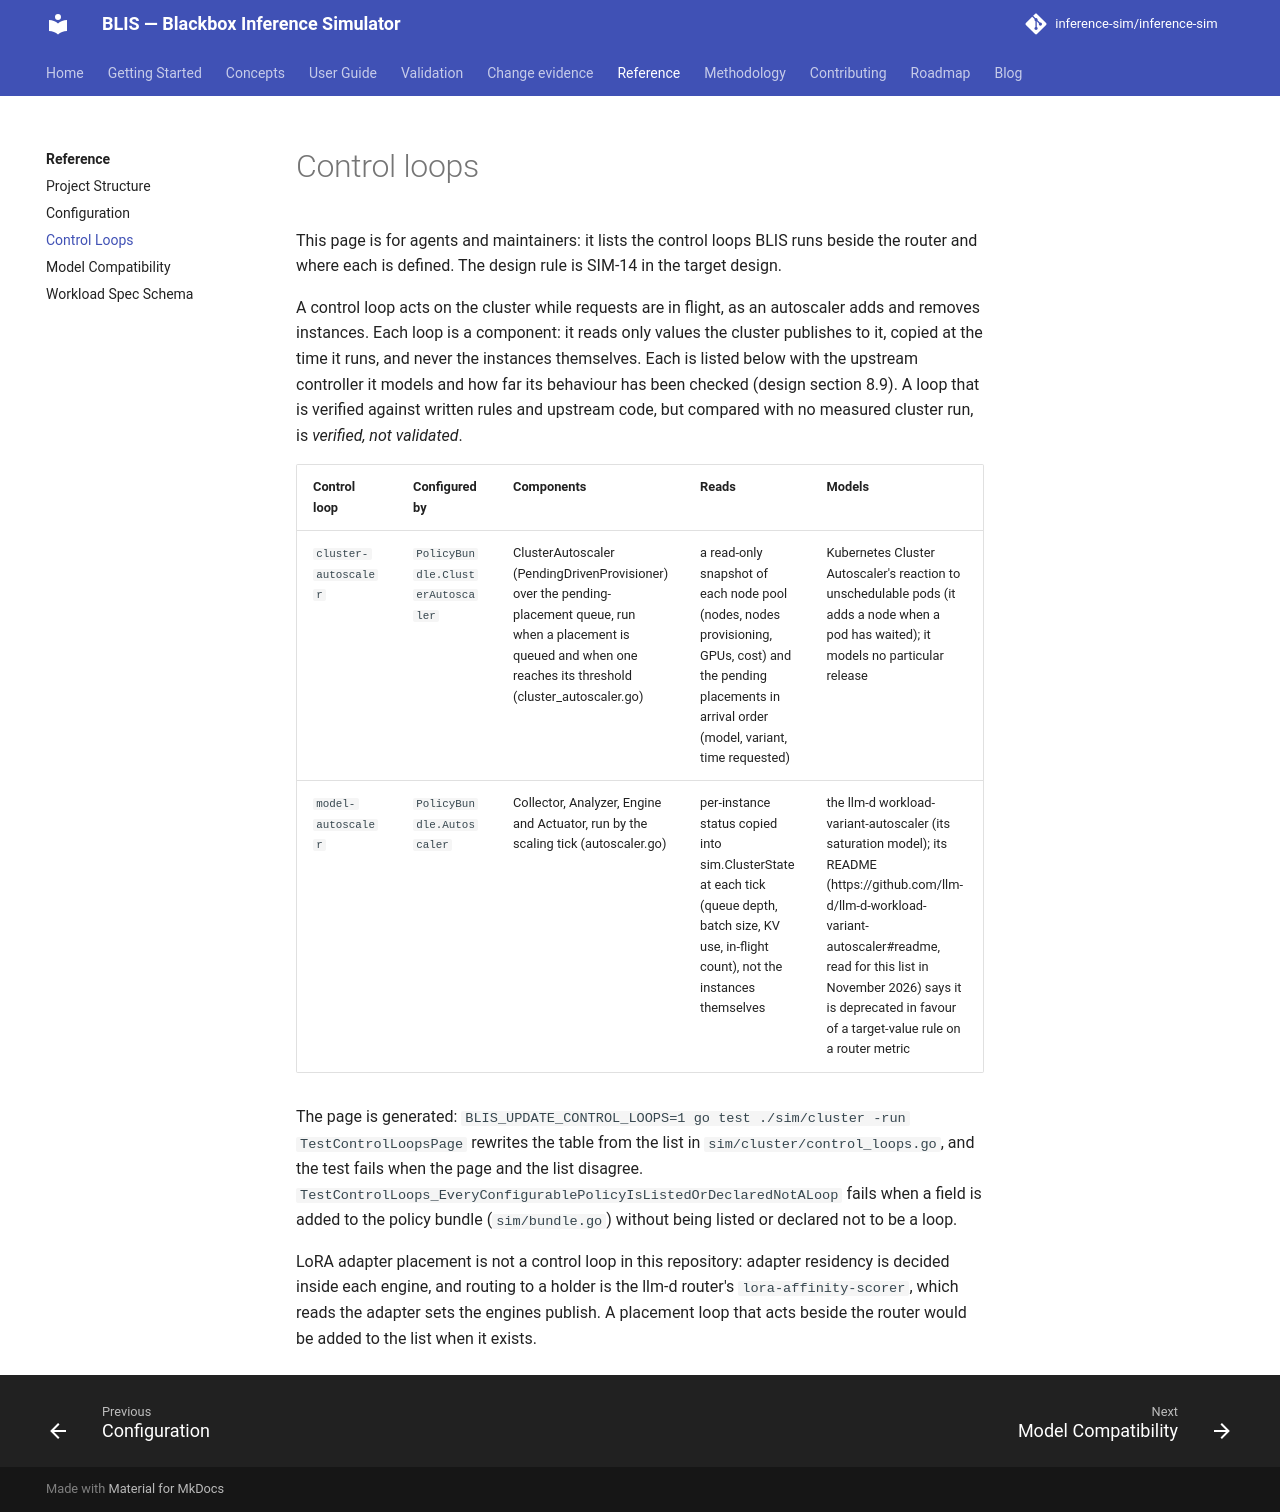

repository: inference-sim/inference-sim · page: dev/reference/control-loops/index.html · generator: mkdocs

# Control loops

This page is for agents and maintainers: it lists the control loops BLIS runs beside the router and
where each is defined. The design rule is SIM-14 in the target design.

A control loop acts on the cluster while requests are in flight, as an autoscaler adds and removes
instances. Each loop is a component: it reads only values the cluster publishes to it, copied at the
time it runs, and never the instances themselves. Each is listed below with the upstream controller
it models and how far its behaviour has been checked (design section 8.9). A loop that is verified
against written rules and upstream code, but compared with no measured cluster run, is *verified, not
validated*.

<!-- BEGIN GENERATED from sim/cluster/control_loops.go -->
| Control loop | Configured by | Components | Reads | Models | Validation status | Evidence |
|---|---|---|---|---|---|---|
| `model-autoscaler` | `PolicyBundle.Autoscaler` | Collector, Analyzer, Engine and Actuator, run by the scaling tick (autoscaler.go) | per-instance status copied into sim.ClusterState at each tick (queue depth, batch size, KV use, in-flight count), not the instances themselves | the llm-d workload-variant-autoscaler (its saturation model); its README (https://github.com/llm-d/llm-d-workload-variant-autoscaler#readme, read for this list in November 2026) says it is deprecated in favour of a target-value rule on a router metric | verified, not validated | the pipeline is tested against its written contracts (autoscaler_test.go, autoscaler_invariant_test.go); no measured autoscaling run has been compared with it, and the upstream it follows is deprecated |
<!-- END GENERATED -->

The page is generated: `BLIS_UPDATE_CONTROL_LOOPS=1 go test ./sim/cluster -run TestControlLoopsPage`
rewrites the table from the list in `sim/cluster/control_loops.go`, and the test fails when the page
and the list disagree. `TestControlLoops_EveryConfigurablePolicyIsListedOrDeclaredNotALoop` fails when
a field is added to the policy bundle (`sim/bundle.go`) without being listed or declared not to be a
loop.

LoRA adapter placement is not a control loop in this repository: adapter residency is decided
inside each engine, and routing to a holder is the llm-d router's `lora-affinity-scorer`, which reads
the adapter sets the engines publish. A placement loop that acts beside the router would be added to
the list when it exists.
